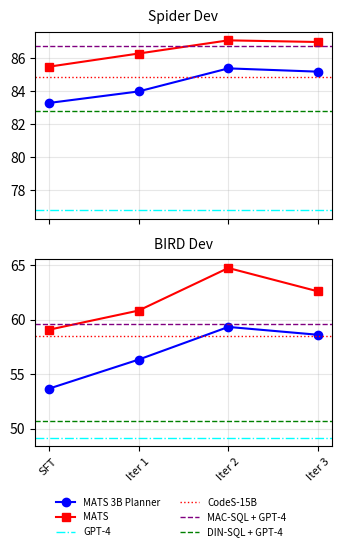

The matplotlib source for this figure:
import matplotlib.pyplot as plt

# Data for Spider Dev and BIRD Dev
steps = [0, 1, 2, 3]  # RLEF iterations
labels = ['SFT', 'Iter 1', 'Iter 2', 'Iter 3']

# MATS 3B Planner Data
spider_3b = [83.3, 84, 85.4, 85.2]
bird_3b = [53.65, 56.32, 59.32, 58.6]

# MATS Data
spider_mats = [85.5, 86.3, 87.1, 87]
bird_mats = [59.06, 60.82, 64.73, 62.58]

# Reference model performance for horizontal lines
ref_lines = {
    "GPT-4": {"color": "cyan", "style": "-.", "spider": 76.8, "bird": 49.15},
    "CodeS-15B": {"color": "red", "style": ":", "spider": 84.9, "bird": 58.47},
    "MAC-SQL + GPT-4": {"color": "purple", "style": "--", "spider": 86.75, "bird": 59.59},
    "DIN-SQL + GPT-4": {"color": "green", "style": "--", "spider": 82.8, "bird": 50.72}
}

# Adjust figure size for a single-column layout
fig, axes = plt.subplots(2, 1, figsize=(3.5, 5), sharex=True)

# Spider Dev subplot
axes[0].plot(steps, spider_3b, marker='o', color='blue', label='MATS 3B Planner', linewidth=1.5)
axes[0].plot(steps, spider_mats, marker='s', color='red', label='MATS', linewidth=1.5)
for label, data in ref_lines.items():
    axes[0].axhline(y=data["spider"], color=data["color"], linestyle=data["style"], label=label, linewidth=1)
axes[0].set_title('Spider Dev', fontsize=10, pad=8)
axes[0].grid(alpha=0.3)

# BIRD Dev subplot
axes[1].plot(steps, bird_3b, marker='o', color='blue', linewidth=1.5)
axes[1].plot(steps, bird_mats, marker='s', color='red', linewidth=1.5)
for label, data in ref_lines.items():
    axes[1].axhline(y=data["bird"], color=data["color"], linestyle=data["style"], linewidth=1)
axes[1].set_title('BIRD Dev', fontsize=10, pad=8)
axes[1].set_xticks(steps)
axes[1].set_xticklabels(labels, rotation=45, fontsize=8)
axes[1].grid(alpha=0.3)

# Remove axis titles (labels)
axes[0].set_ylabel('')
axes[1].set_ylabel('')
axes[1].set_xlabel('')

# Add a single legend outside the subplots
handles, labels = axes[0].get_legend_handles_labels()
fig.legend(handles, labels, loc='lower center', fontsize=7, ncol=2, frameon=False, bbox_to_anchor=(0.5, -0.1))

# Adjust layout for compactness
plt.tight_layout(pad=1.0)
plt.show()
